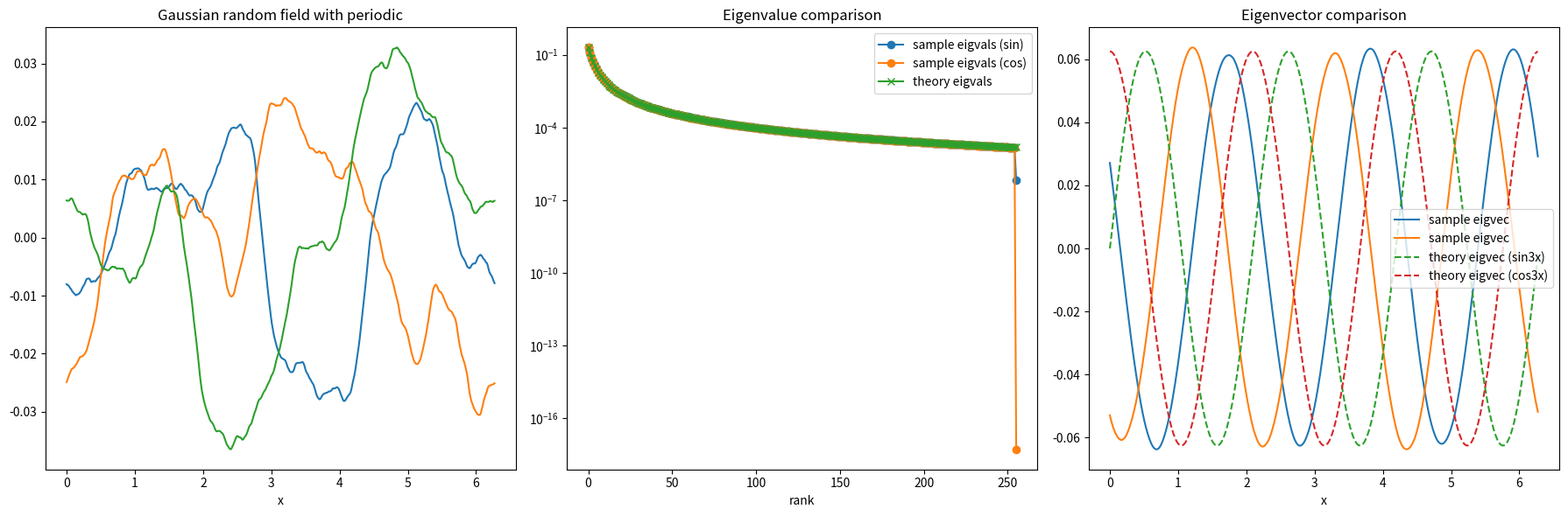
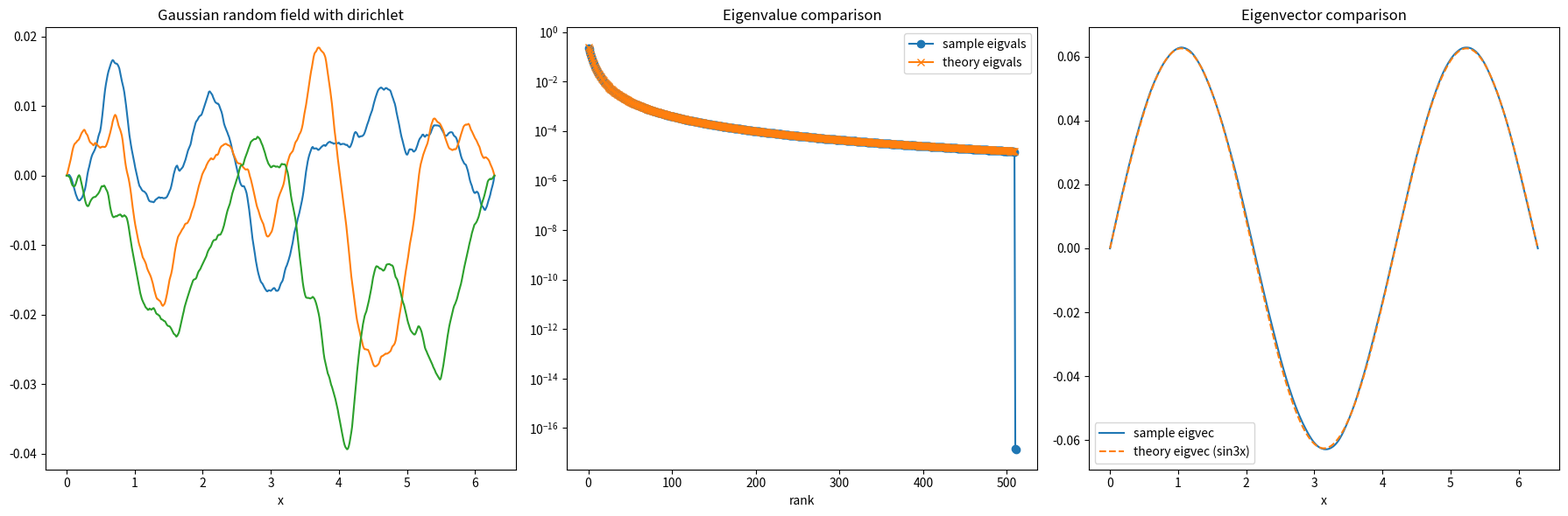
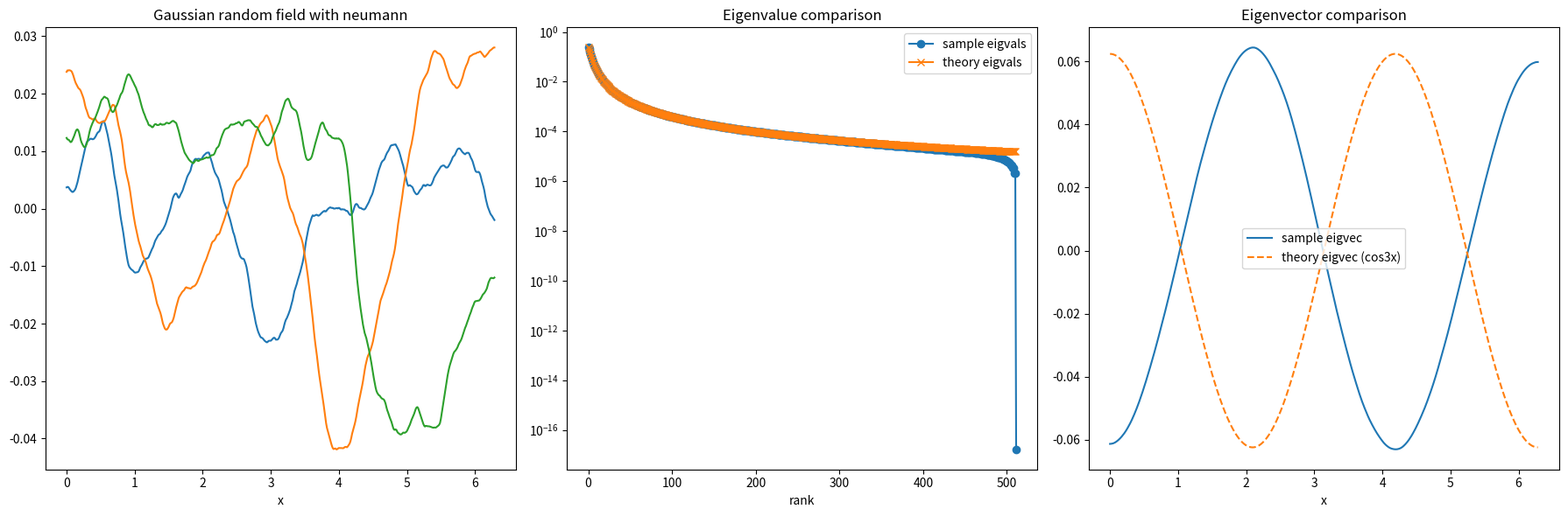

Write Python code to recreate these figures, in order.
# Import default modules/packages
import numpy as np
import matplotlib.pyplot as plt
# Custom imports to this file
from scipy.fft import idct, idst
from scipy.interpolate import interp1d


def gaussian_random_field_1d(m, n, L, sigma, tau, alpha, bc_name, seed = None, k_max = None):
    '''
    Return m samples of a Gaussian random field on [0,L] with: 
        -- mean function m = 0
        -- covariance operator C = sigma^2 (-Delta + tau^2)^(-alpha),
    where Delta is the Laplacian with periodic, zero Dirichlet, or zero Neumann boundary conditions.
    We require sigma, tau > 0, alpha > d/2 = 1/2, such that C is in the trace class.
    Generally, when alpha is larger or tau is smaller, the eigenvalues decay faster.

    Arguments:
        m :         (int),   number of samples
        n :         (int),   number of mesh points
        
        L :         (float), domain length
        
        sigma:      (float), standard deviation
        
        tau:        (float), inverse lengthscale for Gaussian measure covariance operator
        
        alpha:      (alpha), regularity of covariance operator
        
        bc_name:    (str), ``neumann'' for Neumann BCs or ``dirichlet'' for Dirichlet BCs or ``periodic'' for periodic BCs
        
        seed:       (int), random seed

        k_max:      (int), maximum frequency number


    Output:
        grf: (m, n) numpy array, a GRF on the grid 
        when bc_name is ``neumann'' or ``dirichlet'', x = np.linspace(0, L, n, endpoint=True)
        when bc_name is ``periodic'',                 x = np.linspace(0, L, n, endpoint=False)
    
    Math:
        we generate random Gaussian {theta_k}, {theta'_k} ~ N(0,1)

        when bc_name is ``neumann'', the KL expansion is 
            sum_k theta_k sqrt{lambda_k} cos(pi k x/L) 
            where lambda_k = sigma^2 / (tau^2 + (pi k/L)^2)^{-alpha}

        when bc_name is ``dirichlet'', the KL expansion is 
            sum_k theta'_k sqrt{lambda_k} sin(pi k x/L)
            where lambda_k = sigma^2 / (tau^2 + (pi k/L)^2)^{-alpha}

        when bc_name is  ``periodic'', the KL expansion is 
            sum_k theta_k sqrt{lambda_k} cos(2pi k x/L) + theta'_k sqrt{lambda_k} sin(2pi k x/L)
            where lambda_k = sigma^2 / (tau^2 + (2pi k/L)^2)^{-alpha}
        
    '''
    
    rng = np.random.default_rng(seed)
    if k_max is None:
        k_max = n

    # Choose BCs
    if bc_name == 'neumann':  
        # grid 
        x = np.linspace(0, L, n, endpoint=True)
        dx = L / (n - 1)

        k = np.pi * np.arange(n) / L
        filt = sigma * (k**2 + tau**2) ** (-0.5 * alpha)
        filt[k_max+1:] = 0.0

        u_hat = rng.normal(size=(m, n)) * filt
        
        # zero_mean:
        u_hat[:, 0] = 0.0

        # idct automatically normalized with sqrt(n/2)
        grf = idct(u_hat, type=2, norm="ortho", axis=-1)
        # since grf uses cell center grid xc
        # interpolate to physical grid x containing the boundary of the domain [0,1]
        xc = np.arange(1/(2*n), (2*n+1)/(2*n), 1/n) * L # IDCT grid
        func_interp = interp1d(xc, grf, kind='cubic', fill_value='extrapolate')
        grf = func_interp(x)

        
    elif bc_name == 'dirichlet':  
        
        x = np.linspace(0, L, n, endpoint=True)
        dx = L / (n - 1)
        # Dirichlet eigen-wavenumbers
        k = np.pi * np.arange(1, n - 1) / L
        filt = sigma * (k**2 + tau**2) ** (-0.5 * alpha)
        filt[k_max:] = 0.0

        # Sample sine coefficients directly:
        # For orthonormal DST-I basis, just take N(0,1) and scale by filt.
        u_hat = rng.normal(size=(m, n-2)) * filt

        # Transform back to interior values
        grf = np.zeros((m, n), dtype=float)

        # idct automatically normalized with sqrt(n-1/2)
        grf[:, 1:-1] = idst(u_hat, type=1, norm="ortho", axis=-1)
   
    
    
        
    elif bc_name == 'periodic': 
        assert(n % 2 == 0)
        # grid 
        x = np.linspace(0, L, n, endpoint=False)
        dx = L / n
        
        k = 2.0 * np.pi * np.fft.rfftfreq(n, d=dx)  # 2pi*0/L, 2pi*1/L, ... 2pi*(n/2)/L
        filt = sigma * (k**2 + tau**2) ** (-0.5 * alpha) 
        filt[k_max+1:] = 0.0

        # We'll sample u_hat so that (unitary) irfft gives the right real-space field
        u_hat = np.empty((m, k.size), dtype=np.complex128)

        # zero-mean
        u_hat[:, 0] = 0.0 
        
        idx = np.arange(1, k.size - 1)
        u_hat[:, -1] = rng.normal(size=m) * filt[-1] + 0j
        re = rng.normal(size=(m, idx.size)) * (filt[idx] * np.sqrt(n/2.0))
        im = rng.normal(size=(m, idx.size)) * (filt[idx] * np.sqrt(n/2.0))
        u_hat[:, idx] = re + 1j * im

        # Transform back to real-space samples
        grf = np.fft.irfft(u_hat, axis=-1)
    
    else:
        raise ValueError(f"bc_name '{bc_name}' is not in ['neumann', 'dirichlet', 'periodic']")

    return grf
    
    
    
def gaussian_random_field_1d_test():        
    # parameters
    m = 10000
    n = 512          # total grid points 
    L = 2*np.pi
    tau = 2.0
    alpha = 2.0
    sigma = 1.0
    k_max = n
    
    bc_name = "periodic"
    x = np.linspace(0, L, n, endpoint=False)
    dx = L/n
    # generate samples (interior only)
    u = gaussian_random_field_1d(m=m, n=n, L=L, sigma=sigma, tau=tau, alpha=alpha, bc_name = bc_name, seed=0, k_max = k_max)
    # sample covariance in physical space
    U, svals_hat, V = np.linalg.svd(u, compute_uv=True, full_matrices=False)
    svals_hat = svals_hat/np.sqrt(m)
    
    k = 2 * np.pi * np.arange(1, n//2+1) / L  # 2pi*0/L, 2pi*1/L, ... 2pi*(n/2)/L
    filt = sigma * (k**2 + tau**2) ** (-0.5 * alpha)

    print("sample eigvals: ", svals_hat[0:5])
    print("reference eigvals: ",filt[0:5])
    fig, axes = plt.subplots(1,3, figsize = (18, 6))
    axes[0].plot(x, u[:3,:].T)
    axes[0].set_xlabel("x")
    axes[0].set_title(f"Gaussian random field with {bc_name}")
    
    axes[1].semilogy(svals_hat[0::2], marker='o', label='sample eigvals (sin)')
    axes[1].semilogy(svals_hat[1::2], marker='o', label='sample eigvals (cos)')
    axes[1].semilogy(filt, marker='x',      label='theory eigvals')
    axes[1].set_xlabel("rank")
    axes[1].set_title("Eigenvalue comparison")
    axes[1].legend()

    k = 3
    axes[2].plot(x, V[2*(k-1):2*(k),:].T, label=f"sample eigvec")
    sinx = np.sin(2*np.pi*k*x/L)
    sinx /= np.linalg.norm(sinx)
    cosx = np.cos(2*np.pi*k*x/L)
    cosx /= np.linalg.norm(cosx)
    axes[2].plot(x, sinx, '--', label=f"theory eigvec (sin{k}x)")
    axes[2].plot(x, cosx, '--', label=f"theory eigvec (cos{k}x)")
    axes[2].set_xlabel("x")
    axes[2].set_title(f"Eigenvector comparison")
    axes[2].legend()
    
    fig.tight_layout()
    


    bc_name = "dirichlet"
    x = np.linspace(0, L, n, endpoint=True)
    dx = L/(n - 1)
    # generate samples (interior only)
    u = gaussian_random_field_1d(m=m, n=n, L=L, sigma=sigma, tau=tau, alpha=alpha, bc_name = bc_name, seed=0, k_max = k_max)
    # sample covariance in physical space
    U, svals_hat, V = np.linalg.svd(u, compute_uv=True, full_matrices=False)
    svals_hat = svals_hat/np.sqrt(m)
    
    k = np.pi * np.arange(1, n - 1) / L  # 2pi*0/L, 2pi*1/L, ... 2pi*(n-2)/L
    filt = sigma * (k**2 + tau**2) ** (-0.5 * alpha) 

    print("sample eigvals: ", svals_hat[0:5])
    print("reference eigvals: ",filt[0:5])

    fig, axes = plt.subplots(1,3, figsize = (18, 6))
    axes[0].plot(x, u[:3,:].T)
    axes[0].set_xlabel("x")
    axes[0].set_title(f"Gaussian random field with {bc_name}")
    
    axes[1].semilogy(svals_hat, marker='o', label='sample eigvals')
    axes[1].semilogy(filt, marker='x',      label='theory eigvals')
    axes[1].set_xlabel("rank")
    axes[1].set_title("Eigenvalue comparison")
    axes[1].legend()

    k = 3
    axes[2].plot(x, V[k-1,:], label=f"sample eigvec")
    sinx = np.sin(np.pi*(k)*x/L)
    sinx /= np.linalg.norm(sinx)
    axes[2].plot(x, sinx, '--', label=f"theory eigvec (sin{k}x)")
    axes[2].set_xlabel("x")
    axes[2].set_title(f"Eigenvector comparison")
    axes[2].legend()
    fig.tight_layout()
    

    
    


    bc_name = "neumann"
    x = np.linspace(0, L, n, endpoint=True)
    dx = L/(n-1)
    # generate samples (interior only)
    u = gaussian_random_field_1d(m=m, n=n, L=L, sigma=sigma, tau=tau, alpha=alpha, bc_name = bc_name, seed=0, k_max = k_max)

    # sample covariance in physical space
    U, svals_hat, V = np.linalg.svd(u, compute_uv=True, full_matrices=False)
    svals_hat = svals_hat/np.sqrt(m)
    
    k = np.pi * np.arange(1, n) / L  # 2pi*1/L, ... 2pi*(n - 1)/L
    filt = sigma * (k**2 + tau**2) ** (-0.5 * alpha) 

    print("sample eigvals: ", svals_hat[0:5])
    print("reference eigvals: ",filt[0:5])

    fig, axes = plt.subplots(1,3, figsize = (18, 6))
    axes[0].plot(x, u[:3,:].T)
    axes[0].set_xlabel("x")
    axes[0].set_title(f"Gaussian random field with {bc_name}")
    
    axes[1].semilogy(svals_hat, marker='o', label='sample eigvals')
    axes[1].semilogy(filt, marker='x',      label='theory eigvals')
    axes[1].set_xlabel("rank")
    axes[1].set_title("Eigenvalue comparison")
    axes[1].legend()

    k = 3
    axes[2].plot(x, V[k-1,:], label=f"sample eigvec")
    cosx = np.cos(np.pi*(k)*x/L)
    cosx /= np.linalg.norm(cosx)
    axes[2].plot(x, cosx, '--', label=f"theory eigvec (cos{k}x)")
    axes[2].set_xlabel("x")
    axes[2].set_title(f"Eigenvector comparison")
    axes[2].legend()
    fig.tight_layout()
    plt.show()


if __name__ == "__main__":
    gaussian_random_field_1d_test()
